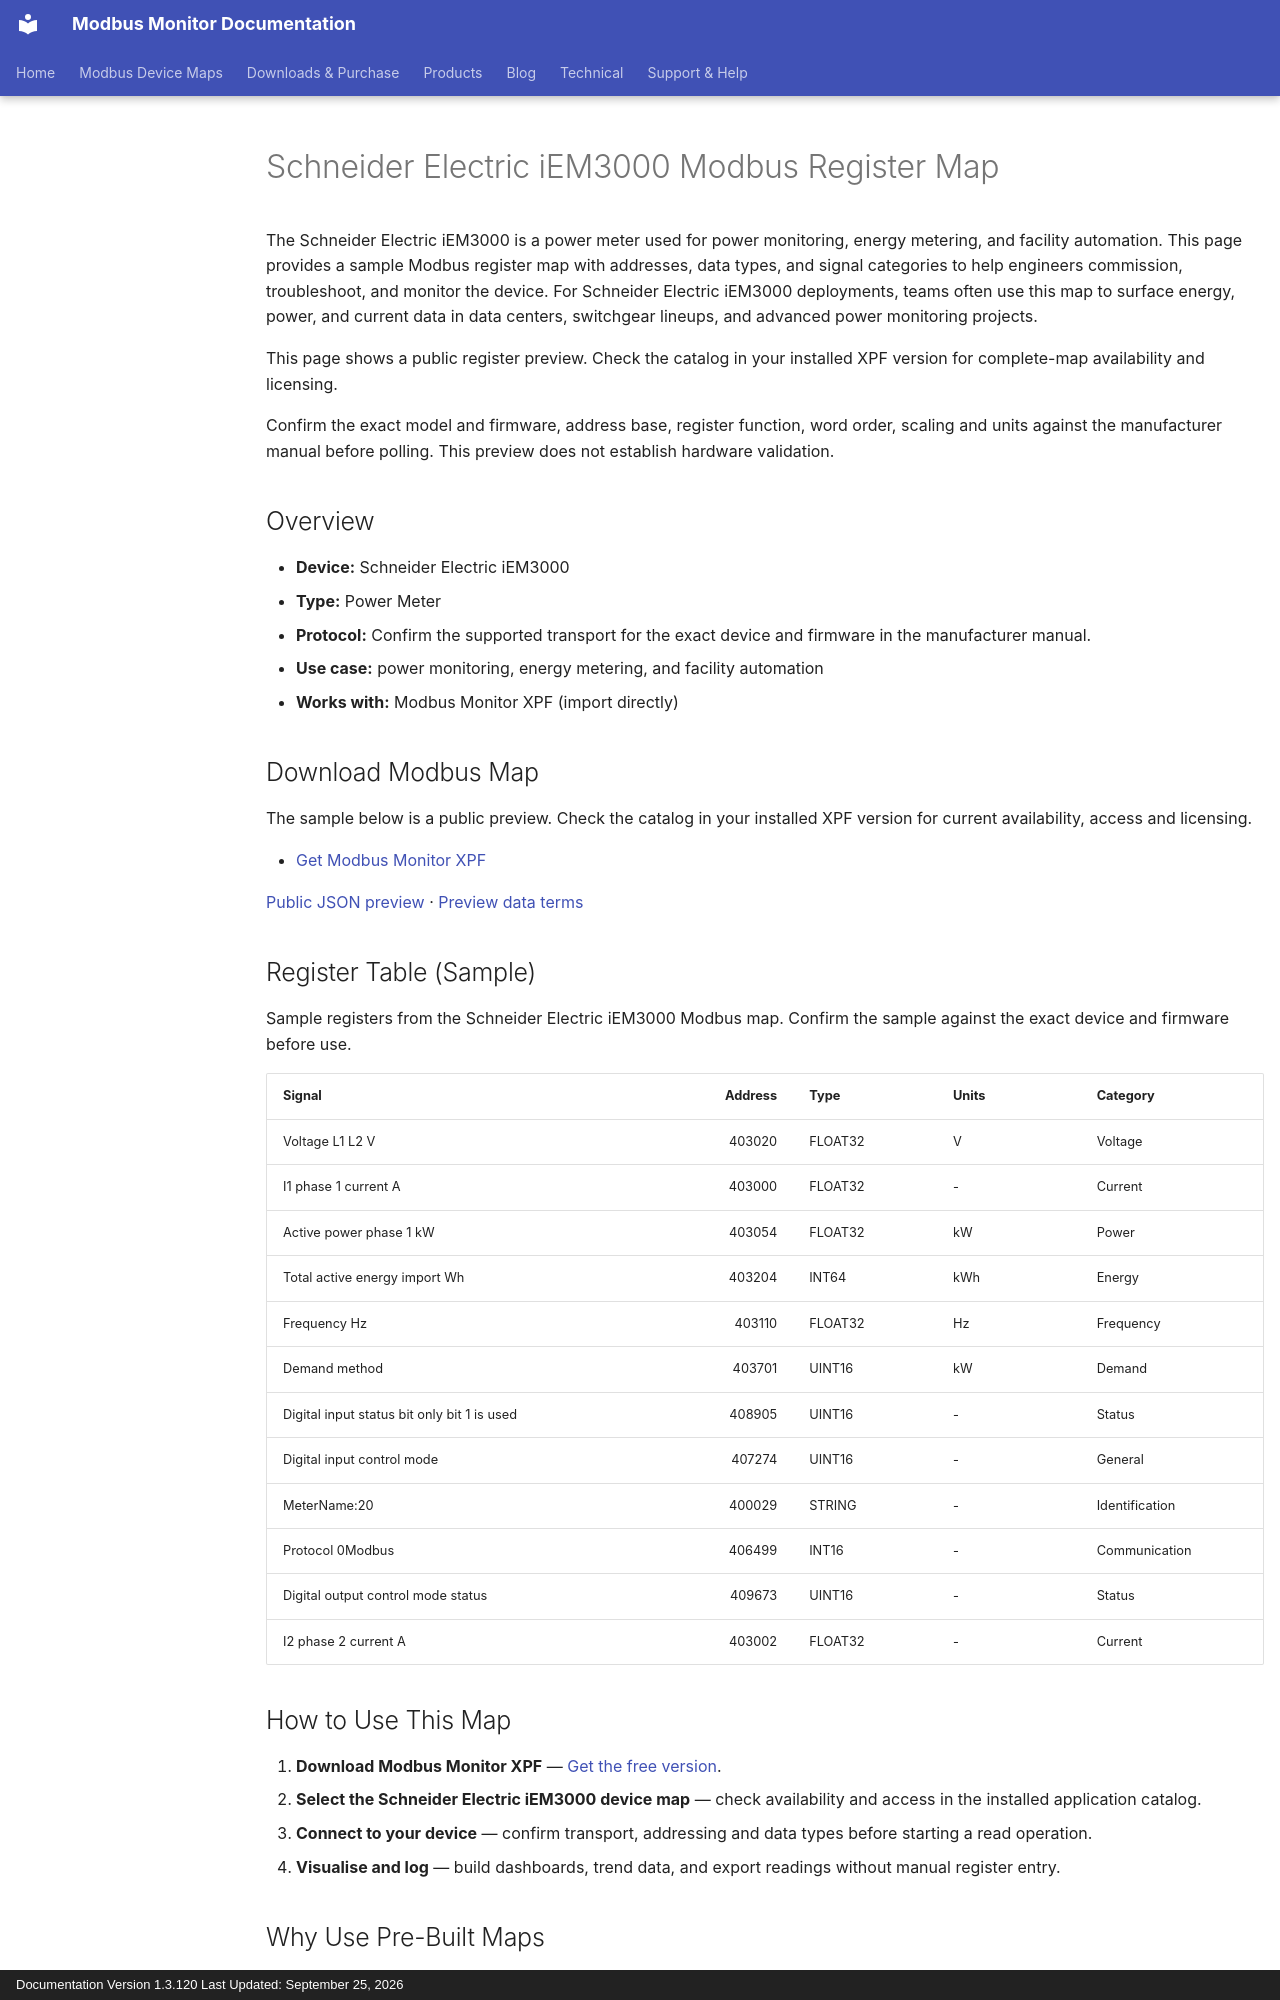

repository: Modbus-Monitor/modbus-monitor-docs · page: products/xpf/device-maps/schneider-electric/iem3000/index.html · generator: mkdocs · copyright: Documentation Version 1.3.120 Last Updated: September 25, 2026

---
title: Schneider Electric iEM3000 Modbus Register Map
description: Schneider Electric iEM3000 Modbus map and register map with sample Modbus registers, register addresses, and power meter overview for engineers. Includes sample addresses and data types for review before use with Modbus Monitor XPF.
---

# Schneider Electric iEM3000 Modbus Register Map

The Schneider Electric iEM3000 is a power meter used for power monitoring, energy metering, and facility automation. This page provides a sample Modbus register map with addresses, data types, and signal categories to help engineers commission, troubleshoot, and monitor the device. For Schneider Electric iEM3000 deployments, teams often use this map to surface energy, power, and current data in data centers, switchgear lineups, and advanced power monitoring projects.

This page shows a public register preview. Check the catalog in your installed XPF version for complete-map availability and licensing.

Confirm the exact model and firmware, address base, register function, word order, scaling and units against the manufacturer manual before polling. This preview does not establish hardware validation.

## Overview

- **Device:** Schneider Electric iEM3000
- **Type:** Power Meter
- **Protocol:** Confirm the supported transport for the exact device and firmware in the manufacturer manual.
- **Use case:** power monitoring, energy metering, and facility automation
- **Works with:** Modbus Monitor XPF (import directly)

## Download Modbus Map

The sample below is a public preview. Check the catalog in your installed XPF version for current availability, access and licensing.

- [Get Modbus Monitor XPF](https://www.modbusmonitor.com/download)

[Public JSON preview](https://modbus-monitor.github.io/modbus-device-maps/maps/schneider-electric/iem3000.json) · [Preview data terms](https://modbus-monitor.github.io/modbus-device-maps/data-license/)

## Register Table (Sample)

Sample registers from the Schneider Electric iEM3000 Modbus map. Confirm the sample against the exact device and firmware before use.

| Signal | Address | Type | Units | Category |
|---|---:|---|---|---|
| Voltage L1 L2 V | 403020 | FLOAT32 | V | Voltage |
| I1 phase 1 current A | 403000 | FLOAT32 | - | Current |
| Active power phase 1 kW | 403054 | FLOAT32 | kW | Power |
| Total active energy import Wh | 403204 | INT64 | kWh | Energy |
| Frequency Hz | 403110 | FLOAT32 | Hz | Frequency |
| Demand method | 403701 | UINT16 | kW | Demand |
| Digital input status bit only bit 1 is used | 408905 | UINT16 | - | Status |
| Digital input control mode | 407274 | UINT16 | - | General |
| MeterName:20 | 400029 | STRING | - | Identification |
| Protocol 0Modbus | 406499 | INT16 | - | Communication |
| Digital output control mode status | 409673 | UINT16 | - | Status |
| I2 phase 2 current A | 403002 | FLOAT32 | - | Current |

## How to Use This Map

1. **Download Modbus Monitor XPF** — [Get the free version](https://www.modbusmonitor.com/download).
2. **Select the Schneider Electric iEM3000 device map** — check availability and access in the installed application catalog.
3. **Connect to your device** — confirm transport, addressing and data types before starting a read operation.
4. **Visualise and log** — build dashboards, trend data, and export readings without manual register entry.
